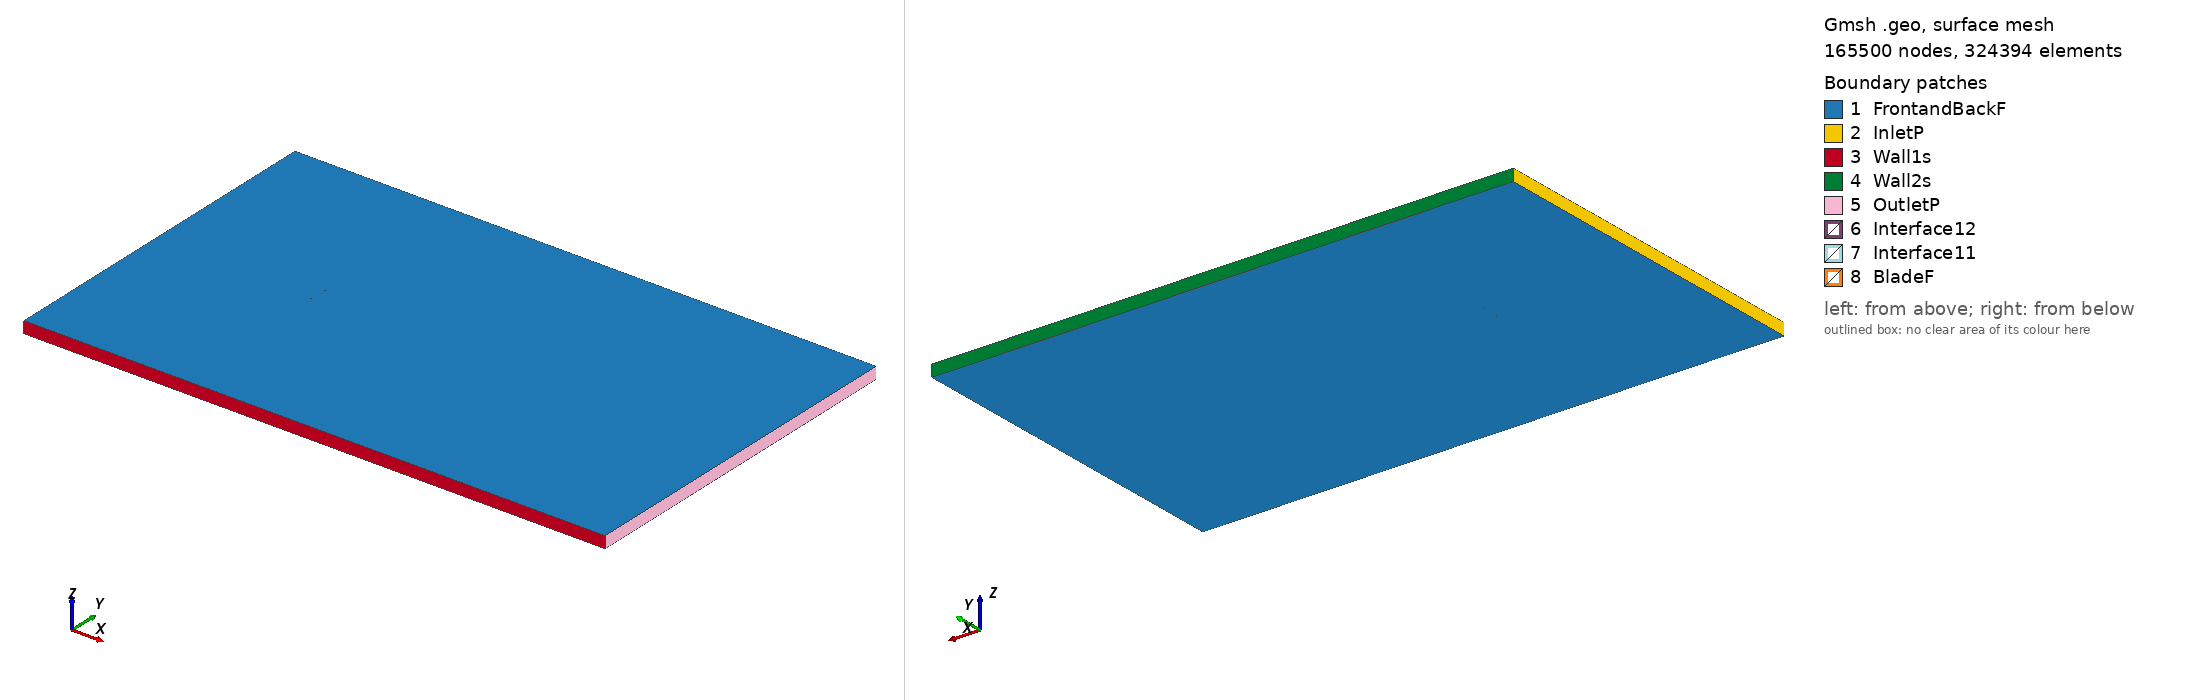

Gmsh geometry script, surface-meshed: 165500 nodes, 324394 surface elements. Boundary patches (legend numbers): 1 FrontandBackF, 2 InletP, 3 Wall1s, 4 Wall2s, 5 OutletP, 6 Interface12, 7 Interface11, 8 BladeF. Left view from above one corner, right view from below the opposite corner. Legend entries are the model's physical surfaces. The drawing asked Gmsh for element sizes between 1% and 20% of the model's largest extent; the script's own settings can give other sizes.

=== e544_tsr_4.4482_aoa_-4.2245.geo (drawn) ===
SetFactory("OpenCASCADE");

Point(1) = {0.074689, 0.741238, 0, 1.0};
Point(2) = {0.071759, 0.741668, 0, 1.0};
Point(3) = {0.067523, 0.742296, 0, 1.0};
Point(4) = {0.062525, 0.743036, 0, 1.0};
Point(5) = {0.056861, 0.743876, 0, 1.0};
Point(6) = {0.050639, 0.744795, 0, 1.0};
Point(7) = {0.043962, 0.745764, 0, 1.0};
Point(8) = {0.036936, 0.746738, 0, 1.0};
Point(9) = {0.029655, 0.747672, 0, 1.0};
Point(10) = {0.022213, 0.748515, 0, 1.0};
Point(11) = {0.014697, 0.749218, 0, 1.0};
Point(12) = {0.007181, 0.749732, 0, 1.0};
Point(13) = {-0.000258, 0.750000, 0, 1.0};
Point(14) = {-0.007588, 0.749961, 0, 1.0};
Point(15) = {-0.014803, 0.749605, 0, 1.0};
Point(16) = {-0.021879, 0.748964, 0, 1.0};
Point(17) = {-0.028757, 0.748082, 0, 1.0};
Point(18) = {-0.035367, 0.746990, 0, 1.0};
Point(19) = {-0.041636, 0.745709, 0, 1.0};
Point(20) = {-0.047506, 0.744263, 0, 1.0};
Point(21) = {-0.052915, 0.742675, 0, 1.0};
Point(22) = {-0.057814, 0.740973, 0, 1.0};
Point(23) = {-0.062157, 0.739184, 0, 1.0};
Point(24) = {-0.065905, 0.737341, 0, 1.0};
Point(25) = {-0.069027, 0.735480, 0, 1.0};
Point(26) = {-0.071496, 0.733643, 0, 1.0};
Point(27) = {-0.073296, 0.731882, 0, 1.0};
Point(28) = {-0.074405, 0.730263, 0, 1.0};
Point(29) = {-0.074618, 0.729773, 0, 1.0};
Point(30) = {-0.074742, 0.729355, 0, 1.0};
Point(31) = {-0.074788, 0.729094, 0, 1.0};
Point(32) = {-0.074803, 0.728851, 0, 1.0};
Point(33) = {-0.074796, 0.728737, 0, 1.0};
Point(34) = {-0.074782, 0.728629, 0, 1.0};
Point(35) = {-0.074756, 0.728528, 0, 1.0};
Point(36) = {-0.074712, 0.728434, 0, 1.0};
Point(37) = {-0.074653, 0.728338, 0, 1.0};
Point(38) = {-0.074582, 0.728241, 0, 1.0};
Point(39) = {-0.074406, 0.728047, 0, 1.0};
Point(40) = {-0.074188, 0.727852, 0, 1.0};
Point(41) = {-0.073792, 0.727558, 0, 1.0};
Point(42) = {-0.072623, 0.726901, 0, 1.0};
Point(43) = {-0.070188, 0.725961, 0, 1.0};
Point(44) = {-0.066965, 0.725099, 0, 1.0};
Point(45) = {-0.062998, 0.724332, 0, 1.0};
Point(46) = {-0.058334, 0.723673, 0, 1.0};
Point(47) = {-0.053030, 0.723125, 0, 1.0};
Point(48) = {-0.047155, 0.722690, 0, 1.0};
Point(49) = {-0.040790, 0.722375, 0, 1.0};
Point(50) = {-0.034016, 0.722194, 0, 1.0};
Point(51) = {-0.026915, 0.722156, 0, 1.0};
Point(52) = {-0.019576, 0.722275, 0, 1.0};
Point(53) = {-0.012087, 0.722567, 0, 1.0};
Point(54) = {-0.004538, 0.723048, 0, 1.0};
Point(55) = {0.002975, 0.723741, 0, 1.0};
Point(56) = {0.010356, 0.724708, 0, 1.0};
Point(57) = {0.017596, 0.726048, 0, 1.0};
Point(58) = {0.024770, 0.727776, 0, 1.0};
Point(59) = {0.031961, 0.729798, 0, 1.0};
Point(60) = {0.039175, 0.731911, 0, 1.0};
Point(61) = {0.046278, 0.733929, 0, 1.0};
Point(62) = {0.053110, 0.735739, 0, 1.0};
Point(63) = {0.059502, 0.737259, 0, 1.0};
Point(64) = {0.065280, 0.738446, 0, 1.0};
Point(65) = {0.070277, 0.739294, 0, 1.0};
Point(66) = {0.074356, 0.739723, 0, 1.0};
Point(67) = {0.074797, 0.739781, 0, 1.0};
Point(68) = {-0.074689, -0.741238, 0, 1.0};
Point(69) = {-0.071759, -0.741668, 0, 1.0};
Point(70) = {-0.067523, -0.742296, 0, 1.0};
Point(71) = {-0.062525, -0.743036, 0, 1.0};
Point(72) = {-0.056861, -0.743876, 0, 1.0};
Point(73) = {-0.050639, -0.744795, 0, 1.0};
Point(74) = {-0.043962, -0.745764, 0, 1.0};
Point(75) = {-0.036936, -0.746738, 0, 1.0};
Point(76) = {-0.029655, -0.747672, 0, 1.0};
Point(77) = {-0.022213, -0.748515, 0, 1.0};
Point(78) = {-0.014697, -0.749218, 0, 1.0};
Point(79) = {-0.007181, -0.749732, 0, 1.0};
Point(80) = {0.000258, -0.750000, 0, 1.0};
Point(81) = {0.007588, -0.749961, 0, 1.0};
Point(82) = {0.014803, -0.749605, 0, 1.0};
Point(83) = {0.021879, -0.748964, 0, 1.0};
Point(84) = {0.028757, -0.748082, 0, 1.0};
Point(85) = {0.035367, -0.746990, 0, 1.0};
Point(86) = {0.041636, -0.745709, 0, 1.0};
Point(87) = {0.047506, -0.744263, 0, 1.0};
Point(88) = {0.052915, -0.742675, 0, 1.0};
Point(89) = {0.057814, -0.740973, 0, 1.0};
Point(90) = {0.062157, -0.739184, 0, 1.0};
Point(91) = {0.065905, -0.737341, 0, 1.0};
Point(92) = {0.069027, -0.735480, 0, 1.0};
Point(93) = {0.071496, -0.733643, 0, 1.0};
Point(94) = {0.073296, -0.731882, 0, 1.0};
Point(95) = {0.074405, -0.730263, 0, 1.0};
Point(96) = {0.074618, -0.729773, 0, 1.0};
Point(97) = {0.074742, -0.729355, 0, 1.0};
Point(98) = {0.074788, -0.729094, 0, 1.0};
Point(99) = {0.074803, -0.728851, 0, 1.0};
Point(100) = {0.074796, -0.728737, 0, 1.0};
Point(101) = {0.074782, -0.728629, 0, 1.0};
Point(102) = {0.074756, -0.728528, 0, 1.0};
Point(103) = {0.074712, -0.728434, 0, 1.0};
Point(104) = {0.074653, -0.728338, 0, 1.0};
Point(105) = {0.074582, -0.728241, 0, 1.0};
Point(106) = {0.074406, -0.728047, 0, 1.0};
Point(107) = {0.074188, -0.727852, 0, 1.0};
Point(108) = {0.073792, -0.727558, 0, 1.0};
Point(109) = {0.072623, -0.726901, 0, 1.0};
Point(110) = {0.070188, -0.725961, 0, 1.0};
Point(111) = {0.066965, -0.725099, 0, 1.0};
Point(112) = {0.062998, -0.724332, 0, 1.0};
Point(113) = {0.058334, -0.723673, 0, 1.0};
Point(114) = {0.053030, -0.723125, 0, 1.0};
Point(115) = {0.047155, -0.722690, 0, 1.0};
Point(116) = {0.040790, -0.722375, 0, 1.0};
Point(117) = {0.034016, -0.722194, 0, 1.0};
Point(118) = {0.026915, -0.722156, 0, 1.0};
Point(119) = {0.019576, -0.722275, 0, 1.0};
Point(120) = {0.012087, -0.722567, 0, 1.0};
Point(121) = {0.004538, -0.723048, 0, 1.0};
Point(122) = {-0.002975, -0.723741, 0, 1.0};
Point(123) = {-0.010356, -0.724708, 0, 1.0};
Point(124) = {-0.017596, -0.726048, 0, 1.0};
Point(125) = {-0.024770, -0.727776, 0, 1.0};
Point(126) = {-0.031961, -0.729798, 0, 1.0};
Point(127) = {-0.039175, -0.731911, 0, 1.0};
Point(128) = {-0.046278, -0.733929, 0, 1.0};
Point(129) = {-0.053110, -0.735739, 0, 1.0};
Point(130) = {-0.059502, -0.737259, 0, 1.0};
Point(131) = {-0.065280, -0.738446, 0, 1.0};
Point(132) = {-0.070277, -0.739294, 0, 1.0};
Point(133) = {-0.074356, -0.739723, 0, 1.0};
Point(134) = {-0.074797, -0.739781, 0, 1.0};

// Lines: first blade (splines 1-4)
Spline(1) = {1:18};
Spline(2) = {18:50};
Spline(3) = {50:67};
Spline(4) = {67,1};

// Lines: second blade (splines 5-8)
Spline(5) = {68:85};
Spline(6) = {85:117};
Spline(7) = {117:134};
Spline(8) = {134,68};

// Outer domain (points 20001-4 and lines)
Point(135) = {-13.50000000, -15.00000000, 0, 1.0};
Point(136) = {-13.50000000, 15.00000000, 0, 1.0};
Point(137) = {36.00000000, 15.00000000, 0, 1.0};
Point(138) = {36.00000000, -15.00000000, 0, 1.0};
Line(11) = {135, 136};
Line(12) = {136, 137};
Line(13) = {137, 138};
Line(14) = {135, 138};

// Interface (between moving and stationary domain) (circles)
Circle(9) = {0, 0, 0, 0.80000000, 0, 2*Pi};
Circle(10) = {0, 0, 0, 0.80000000, 0, 2*Pi};

// Loops collect Lines/Splines/etc (blade1, blade2, domain, first circle)
Line Loop(1) = {1:4};
Line Loop(2) = {5:8};
Line Loop(3) = {11,12,13,-14};
Line Loop(4) = {9};

// BooleanDifference cuts out the circle/interface from the domain
Plane Surface(1) = {3};
Plane Surface(2) = {4};
BooleanDifference{ Surface{1}; Delete;}{ Surface{2}; Delete;}

// This one cuts out the blades from the inner circle/interface
Line Loop(6) = {10};
Plane Surface(5) = {6};
Plane Surface(6) = {1};
Plane Surface(7) = {2};
BooleanDifference{ Surface{5}; Delete;}{ Surface{6,7}; Delete;}

// extrude to 3rd dimension
Extrude {0, 0, 1} {Surface{1}; Surface{5}; Layers{1}; Recombine;}

// Physical Surfaces are the named boundaries (patches)
Physical Surface("Interface11") = {12};
Physical Surface("Interface12") = {10};

// sides of domain
Physical Surface("InletP") = {6};
Physical Surface("OutletP") = {9};

// top and bottom of domain
Physical Surface("Wall1s") = {7};
Physical Surface("Wall2s") = {8};

// Check FrontandBackF by ensuring there is nothing in the 3rd dimension
Physical Surface("FrontandBackF") = {1,11,5,21};
Physical Surface("BladeF") = {13:20};
Physical Volume("Turbine") = {2};
Physical Volume("Farfield") = {1};

// settings for airfoil boundary layer
Field[1] = BoundaryLayer;
Field[1].EdgesList = {1:8};
Field[1].hwall_n = 1e-3;
Field[1].thickness = 1.5e-2;
Field[1].ratio = 1.05;
Field[1].Quads = 1;
BoundaryLayer Field = 1;

// control points for mesh (blade and interface)
// floor((arc length / 1.5mm)/ 6) -> Transfinite Line
Transfinite Line {1,2,3,5,6,7} = 34 Using Progression 1;
Transfinite Line {4,8} = 2 Using Progression 1;
Transfinite Line {9, 15} = 800 Using Progression 1;

// For more information on gmsh syntax, visit http://gmsh.info/doc/texinfo/gmsh.html
